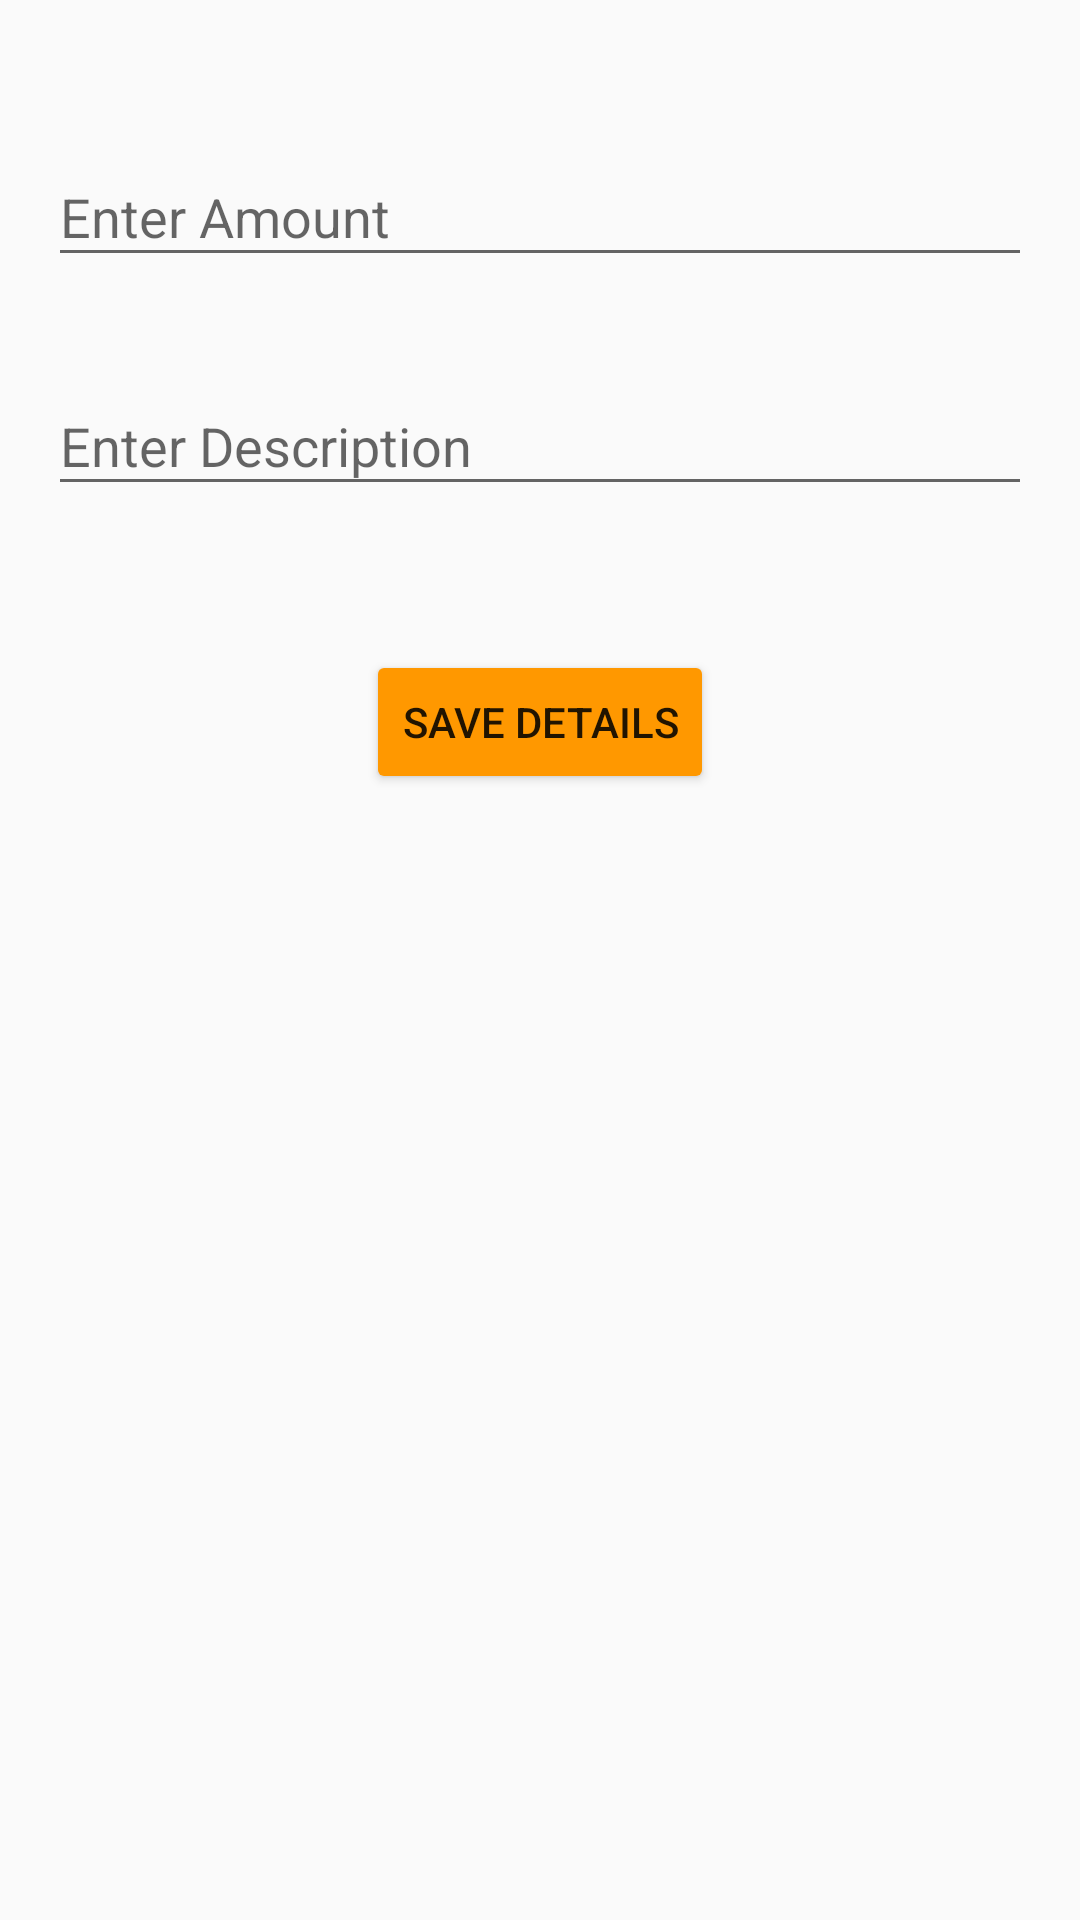

Android layout source for this screen:
<!-- AndroidManifest.xml: application theme AppTheme -->
<!-- res/layout/activity_main.xml -->
<?xml version="1.0" encoding="utf-8"?>
<RelativeLayout xmlns:android="http://schemas.android.com/apk/res/android"
    xmlns:tools="http://schemas.android.com/tools"
    android:layout_width="match_parent"
    android:layout_height="match_parent"
    android:padding="16dp"
    tools:context="io.github.pavanrkadave.rupeediary.MainActivity">

    <android.support.design.widget.TextInputLayout
        android:id="@+id/money_layout"
        android:layout_width="match_parent"
        android:layout_height="wrap_content"
        android:layout_marginTop="24dp">

        <android.support.design.widget.TextInputEditText
            android:id="@+id/spent_money_editText"
            android:layout_width="match_parent"
            android:layout_height="wrap_content"
            android:hint="@string/money_spent"
            android:inputType="number" />

    </android.support.design.widget.TextInputLayout>

    <android.support.design.widget.TextInputLayout
        android:id="@+id/description_layout"
        android:layout_width="match_parent"
        android:layout_height="wrap_content"
        android:layout_below="@id/money_layout"
        android:layout_marginTop="24dp">

        <android.support.design.widget.TextInputEditText
            android:id="@+id/description_editText"
            android:layout_width="match_parent"
            android:layout_height="wrap_content"
            android:hint="@string/description_text" />

    </android.support.design.widget.TextInputLayout>

    <Button
        android:id="@+id/save_expene"
        android:layout_width="wrap_content"
        android:layout_height="wrap_content"
        android:layout_below="@id/description_layout"
        android:layout_centerHorizontal="true"
        android:layout_gravity="center"
        android:layout_marginTop="48dp"
        android:elevation="8dp"
        android:text="Save Details" />


</RelativeLayout>
<!-- resources referenced by this layout -->
<resources>
  <string name="description_text">Enter Description</string>
  <string name="money_spent">Enter Amount</string>
  <style name="AppTheme" parent="Theme.AppCompat.Light.DarkActionBar">
          
          <item name="colorPrimary">@color/primaryColor</item>
          <item name="colorPrimaryDark">@color/primaryDarkColor</item>
          <item name="colorAccent">@color/secondaryColor</item>
  
          
          <item name="colorButtonNormal">@color/secondaryColor</item>
          <item name="colorControlHighlight">@color/secondaryLightColor</item>
      </style>
  <color name="primaryColor">#37474f</color>
  <color name="primaryDarkColor">#102027</color>
  <color name="secondaryColor">#ff9800</color>
  <color name="secondaryLightColor">#ffc947</color>
</resources>
